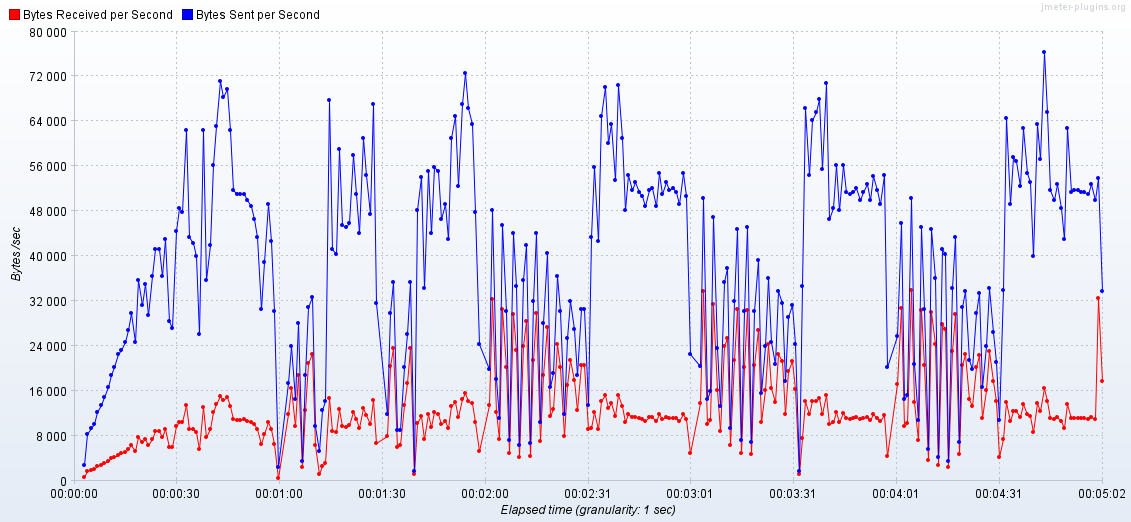

The table this chart was drawn from, first rows:
Elapsed time; Bytes Received per Second; Bytes Sent per Second
12:54:21,0; 568.0; 2780
12:54:22,0; 1727; 8332
12:54:23,0; 1944; 9372
12:54:24,0; 2016; 10067
12:54:25,0; 2544; 12147
12:54:26,0; 2774; 13539
12:54:27,0; 3139; 14932
12:54:28,0; 3504; 16667
12:54:29,0; 4015; 18739
12:54:30,0; 4234; 20134
12:54:31,0; 4599; 22580
12:54:32,0; 4818; 23263
12:54:33,0; 5110; 24646
12:54:34,0; 5694; 26741
12:54:35,0; 6351; 29850
12:54:36,0; 5256; 24655
12:54:37,0; 7665; 35761
12:54:38,0; 6878; 31258
12:54:39,0; 7400; 35073
12:54:40,0; 6364; 29513
12:54:41,0; 7474; 36453
12:54:42,0; 8732; 41315
12:54:43,0; 8732; 41327
12:54:44,0; 7696; 36456
12:54:45,0; 9102; 43065
12:54:46,0; 5994; 28478
12:54:47,0; 5920; 27088
12:54:48,0; 9694; 44439
12:54:49,0; 10434; 48621
12:54:50,0; 10434; 47919
12:54:51,0; 13468; 62506
12:54:52,0; 9250; 43394
12:54:53,0; 9102; 42363
12:54:54,0; 8658; 39925
12:54:55,0; 5550; 26037
12:54:56,0; 13024; 62493
12:54:57,0; 7696; 35764
12:54:58,0; 9176; 42007
12:54:59,0; 12136; 56240
12:55:00,0; 13542; 63187
12:55:01,0; 15022; 71182
12:55:02,0; 14356; 68394
12:55:03,0; 14800; 69795
12:55:04,0; 13246; 62510
12:55:05,0; 10952; 51733
12:55:06,0; 10804; 51037
12:55:07,0; 10804; 51043
12:55:08,0; 10952; 51037
12:55:09,0; 10582; 49983
12:55:10,0; 10508; 48963
12:55:11,0; 9990; 46526
12:55:12,0; 9250; 43402
12:55:13,0; 6438; 30543
12:55:14,0; 8288; 38889
12:55:15,0; 10434; 49312
12:55:16,0; 9102; 42706
12:55:17,0; 6512; 30214
12:55:18,0; 518.0; 2430
12:55:21,0; 11832; 17355
12:55:22,0; 16472; 23955
... 230 more rows
